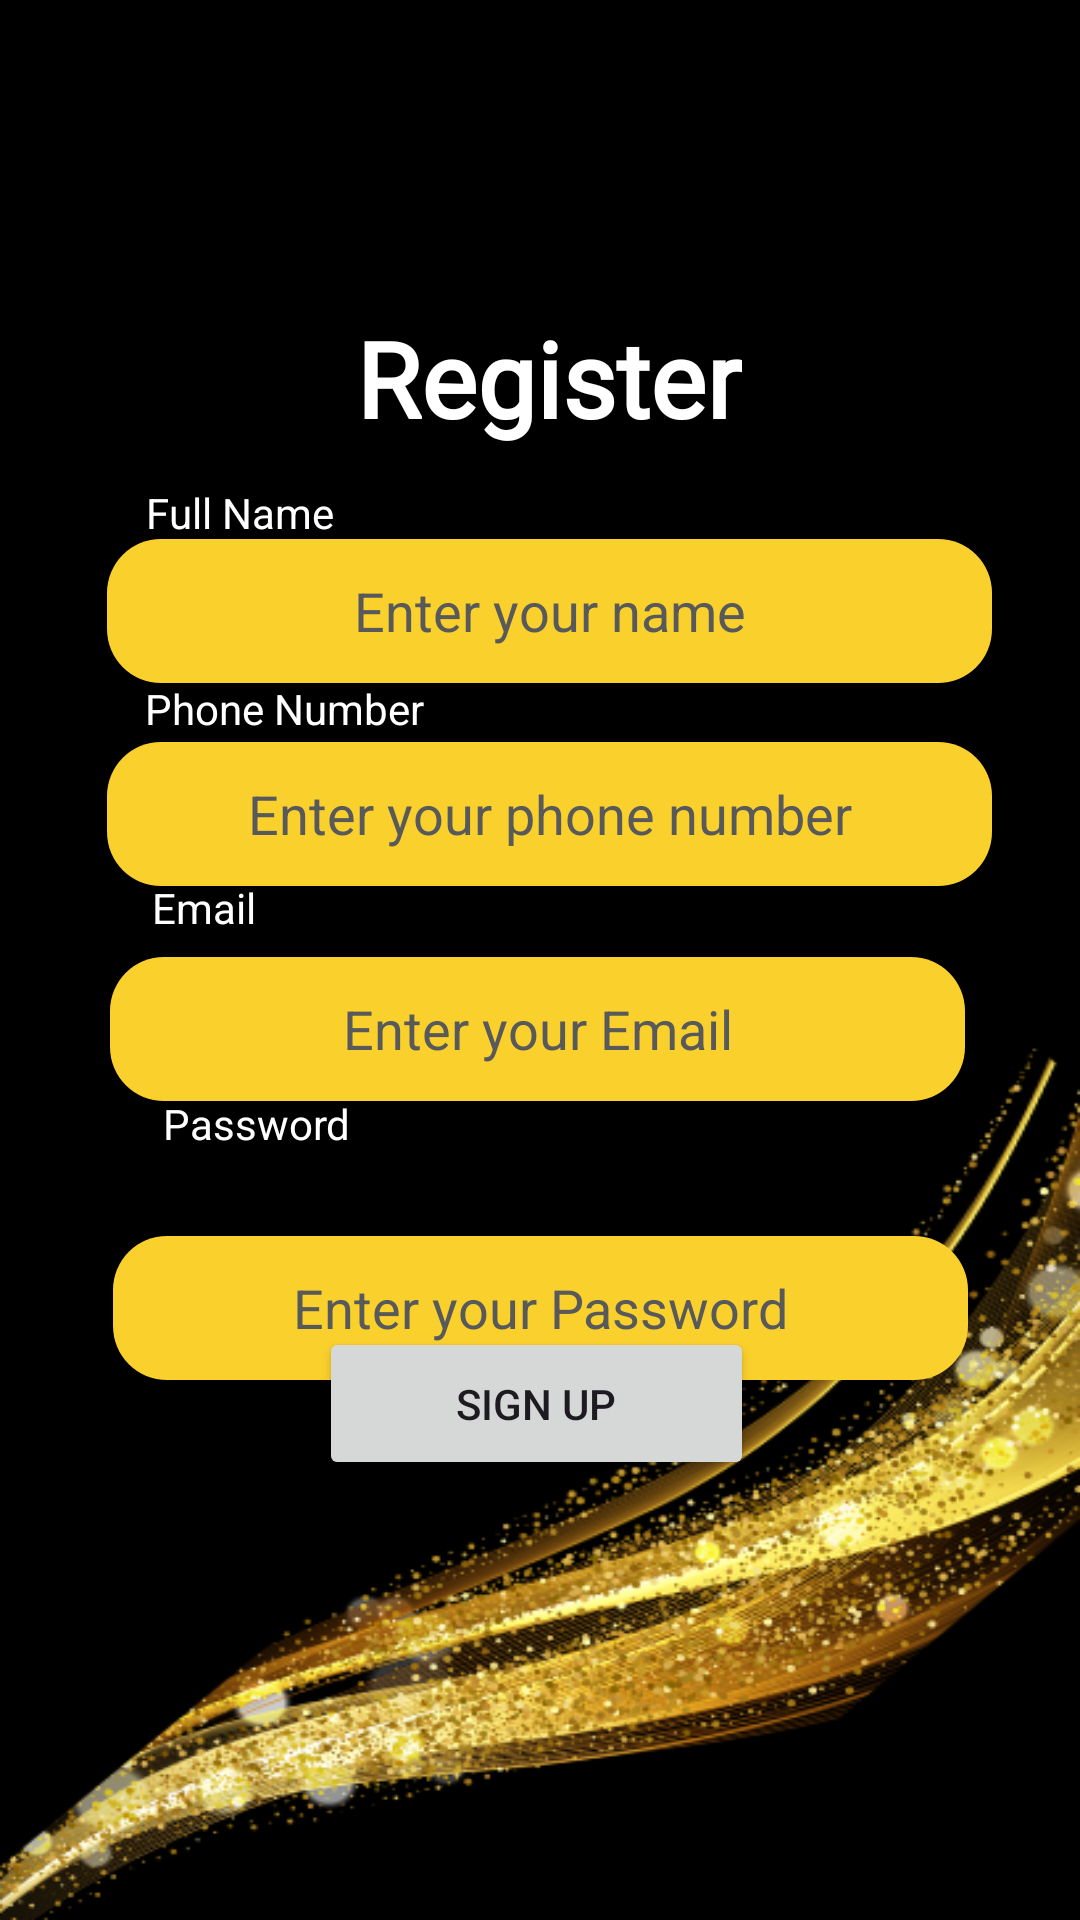

Write the Android layout XML for this screen, with the resource values it uses.
<!-- AndroidManifest.xml: application theme Theme.GraduationPartyInvitation -->
<!-- res/layout/activity_registration_form.xml -->
<?xml version="1.0" encoding="utf-8"?>
<androidx.constraintlayout.widget.ConstraintLayout xmlns:android="http://schemas.android.com/apk/res/android"
    xmlns:app="http://schemas.android.com/apk/res-auto"
    xmlns:tools="http://schemas.android.com/tools"
    android:layout_width="match_parent"
    android:layout_height="match_parent"
    android:background="@drawable/background"
    tools:context=".RegistrationForm">

    <TextView
        android:id="@+id/textView"
        android:layout_width="wrap_content"
        android:layout_height="wrap_content"
        android:fontFamily="@font/raleway"
        android:text="Register"
        android:textAppearance="@style/TextAppearance.AppCompat.Medium"
        android:textColor="@color/white"
        android:textSize="35sp"
        android:textStyle="bold"
        app:layout_constraintBottom_toBottomOf="parent"
        app:layout_constraintEnd_toEndOf="parent"
        app:layout_constraintHorizontal_bias="0.513"
        app:layout_constraintStart_toStartOf="parent"
        app:layout_constraintTop_toTopOf="parent"
        app:layout_constraintVertical_bias="0.173"
        tools:ignore="HardcodedText" />

    <EditText
        android:id="@+id/registerFullName"
        android:layout_width="295dp"
        android:layout_height="48dp"
        android:background="@drawable/button"
        android:hint="Enter your name"
        android:inputType="text"
        android:minHeight="48dp"
        android:textAlignment="center"
        android:textColor="@color/black"
        android:textColorHint="@color/grey"
        android:textSize="18sp"
        app:layout_constraintBottom_toTopOf="@+id/viewPhone"
        app:layout_constraintEnd_toEndOf="parent"
        app:layout_constraintHorizontal_bias="0.551"
        app:layout_constraintStart_toStartOf="parent"
        app:layout_constraintTop_toBottomOf="@+id/viewName" />

    <Button
        android:id="@+id/register"
        android:layout_width="145dp"
        android:layout_height="51dp"
        android:text="Sign Up"
        app:layout_constraintBottom_toBottomOf="parent"
        app:layout_constraintEnd_toEndOf="parent"
        app:layout_constraintHorizontal_bias="0.495"
        app:layout_constraintStart_toStartOf="parent"
        app:layout_constraintTop_toTopOf="parent"
        app:layout_constraintVertical_bias="0.751" />

    <TextView
        android:id="@+id/viewPassword"
        android:layout_width="wrap_content"
        android:layout_height="wrap_content"
        android:text="Password"
        android:textColor="@color/white"
        app:layout_constraintBottom_toBottomOf="parent"
        app:layout_constraintEnd_toEndOf="parent"
        app:layout_constraintHorizontal_bias="0.183"
        app:layout_constraintStart_toStartOf="parent"
        app:layout_constraintTop_toTopOf="parent"
        app:layout_constraintVertical_bias="0.588" />

    <TextView
        android:id="@+id/viewName"
        android:layout_width="wrap_content"
        android:layout_height="wrap_content"
        android:text="Full Name"
        android:textColor="@color/white"
        app:layout_constraintBottom_toBottomOf="parent"
        app:layout_constraintEnd_toEndOf="parent"
        app:layout_constraintHorizontal_bias="0.164"
        app:layout_constraintStart_toStartOf="parent"
        app:layout_constraintTop_toTopOf="parent"
        app:layout_constraintVertical_bias="0.26" />

    <TextView
        android:id="@+id/viewEmail"
        android:layout_width="wrap_content"
        android:layout_height="wrap_content"
        android:text="Email"
        android:textColor="@color/white"
        app:layout_constraintBottom_toBottomOf="parent"
        app:layout_constraintEnd_toEndOf="parent"
        app:layout_constraintHorizontal_bias="0.156"
        app:layout_constraintStart_toStartOf="parent"
        app:layout_constraintTop_toTopOf="parent"
        app:layout_constraintVertical_bias="0.472" />

    <TextView
        android:id="@+id/viewPhone"
        android:layout_width="wrap_content"
        android:layout_height="wrap_content"
        android:text="Phone Number"
        android:textColor="@color/white"
        app:layout_constraintBottom_toBottomOf="parent"
        app:layout_constraintEnd_toEndOf="parent"
        app:layout_constraintHorizontal_bias="0.181"
        app:layout_constraintStart_toStartOf="parent"
        app:layout_constraintTop_toTopOf="parent"
        app:layout_constraintVertical_bias="0.365" />

    <EditText
        android:id="@+id/editEmail"
        android:layout_width="285dp"
        android:layout_height="48dp"
        android:layout_marginTop="8dp"
        android:background="@drawable/button"
        android:ems="10"
        android:hint="Enter your Email"
        android:inputType="textEmailAddress"
        android:minHeight="48dp"
        android:textAlignment="center"
        android:textColor="@color/black"
        android:textColorHint="@color/grey"
        android:textSize="18sp"
        app:layout_constraintBottom_toTopOf="@+id/viewPassword"
        app:layout_constraintEnd_toEndOf="parent"
        app:layout_constraintHorizontal_bias="0.49"
        app:layout_constraintStart_toStartOf="parent"
        app:layout_constraintTop_toBottomOf="@+id/viewEmail"
        app:layout_constraintVertical_bias="0.4" />

    <EditText
        android:id="@+id/registerPassword"
        android:layout_width="285dp"
        android:layout_height="48dp"
        android:layout_marginTop="100dp"
        android:background="@drawable/button"
        android:ems="10"
        android:hint="Enter your Password"
        android:inputType="textPassword"
        android:minHeight="48dp"
        android:textAlignment="center"
        android:textColor="@color/black"
        android:textColorHint="@color/grey"
        android:textSize="18sp"
        app:layout_constraintEnd_toEndOf="parent"
        app:layout_constraintStart_toStartOf="parent"
        app:layout_constraintTop_toBottomOf="@+id/viewEmail" />

    <EditText
        android:id="@+id/registerPhone"
        android:layout_width="295dp"
        android:layout_height="48dp"
        android:layout_marginTop="4dp"
        android:background="@drawable/button"
        android:hint="Enter your phone number"
        android:inputType="text"
        android:minHeight="48dp"
        android:textAlignment="center"
        android:textColor="@color/black"
        android:textColorHint="@color/grey"
        android:textSize="18sp"
        app:layout_constraintBottom_toTopOf="@+id/viewEmail"
        app:layout_constraintEnd_toEndOf="parent"
        app:layout_constraintHorizontal_bias="0.551"
        app:layout_constraintStart_toStartOf="parent"
        app:layout_constraintTop_toBottomOf="@+id/viewPhone" />

</androidx.constraintlayout.widget.ConstraintLayout>
<!-- resources referenced by this layout -->
<resources>
  <color name="black">#FF000000</color>
  <color name="grey">#58595B</color>
  <color name="white">#FFFFFFFF</color>
  <!-- drawable background: png bitmap (drawable, 142352 bytes) -->
  <!-- drawable button (drawable) -->
  <?xml version="1.0" encoding="utf-8"?>
  <shape xmlns:android="http://schemas.android.com/apk/res/android">
      <corners  android:radius="18dp"/>
      <solid android:color="@color/gold" />
  </shape>
  <style name="Theme.GraduationPartyInvitation" parent="Base.Theme.GraduationPartyInvitation" />
  <color name="gold">#FAD02C</color>
  <style name="Base.Theme.GraduationPartyInvitation" parent="Theme.Material3.DayNight.NoActionBar">
          
          
      </style>
</resources>
